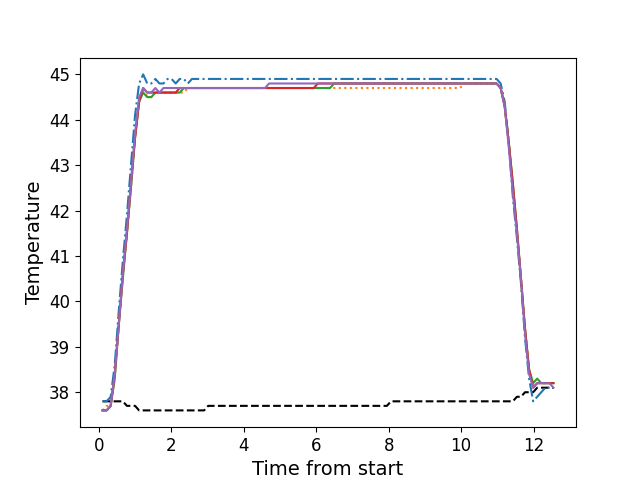

The table this chart was drawn from, first rows:
, times, neutral, z1, z2, z3, z4, z5
0, 0.1066, 37.8, 37.8, 37.6, 37.6, 37.6, 37.6
1, 0.2193, 37.8, 37.8, 37.7, 37.6, 37.6, 37.6
2, 0.3309, 37.8, 37.9, 37.7, 37.7, 37.7, 37.7
3, 0.443, 37.8, 38.6, 38.3, 38.3, 38.4, 38.4
4, 0.5556, 37.8, 39.8, 39.5, 39.5, 39.5, 39.5
5, 0.6667, 37.8, 40.9, 40.6, 40.5, 40.6, 40.6
6, 0.7793, 37.7, 41.9, 41.5, 41.5, 41.5, 41.6
7, 0.8909, 37.7, 43.0, 42.5, 42.5, 42.6, 42.6
8, 1.003, 37.7, 44.1, 43.6, 43.6, 43.6, 43.7
9, 1.116, 37.6, 44.8, 44.4, 44.4, 44.4, 44.5
10, 1.227, 37.6, 45.0, 44.7, 44.6, 44.7, 44.7
11, 1.34, 37.6, 44.8, 44.5, 44.5, 44.6, 44.6
12, 1.452, 37.6, 44.8, 44.5, 44.5, 44.6, 44.6
13, 1.564, 37.6, 44.9, 44.6, 44.6, 44.6, 44.7
14, 1.676, 37.6, 44.8, 44.6, 44.6, 44.6, 44.6
15, 1.787, 37.6, 44.8, 44.6, 44.6, 44.6, 44.7
16, 1.9, 37.6, 44.9, 44.6, 44.6, 44.6, 44.7
17, 2.012, 37.6, 44.9, 44.6, 44.6, 44.6, 44.7
18, 2.124, 37.6, 44.8, 44.6, 44.6, 44.6, 44.7
19, 2.236, 37.6, 44.9, 44.6, 44.6, 44.7, 44.7
20, 2.348, 37.6, 44.9, 44.6, 44.7, 44.7, 44.7
21, 2.46, 37.6, 44.8, 44.7, 44.7, 44.7, 44.7
22, 2.573, 37.6, 44.9, 44.7, 44.7, 44.7, 44.7
23, 2.684, 37.6, 44.9, 44.7, 44.7, 44.7, 44.7
24, 2.796, 37.6, 44.9, 44.7, 44.7, 44.7, 44.7
25, 2.909, 37.6, 44.9, 44.7, 44.7, 44.7, 44.7
26, 3.02, 37.7, 44.9, 44.7, 44.7, 44.7, 44.7
27, 3.134, 37.7, 44.9, 44.7, 44.7, 44.7, 44.7
28, 3.244, 37.7, 44.9, 44.7, 44.7, 44.7, 44.7
29, 3.357, 37.7, 44.9, 44.7, 44.7, 44.7, 44.7
30, 3.469, 37.7, 44.9, 44.7, 44.7, 44.7, 44.7
31, 3.581, 37.7, 44.9, 44.7, 44.7, 44.7, 44.7
32, 3.693, 37.7, 44.9, 44.7, 44.7, 44.7, 44.7
33, 3.804, 37.7, 44.9, 44.7, 44.7, 44.7, 44.7
34, 3.917, 37.7, 44.9, 44.7, 44.7, 44.7, 44.7
35, 4.029, 37.7, 44.9, 44.7, 44.7, 44.7, 44.7
36, 4.141, 37.7, 44.9, 44.7, 44.7, 44.7, 44.7
37, 4.253, 37.7, 44.9, 44.7, 44.7, 44.7, 44.7
38, 4.366, 37.7, 44.9, 44.7, 44.7, 44.7, 44.7
39, 4.477, 37.7, 44.9, 44.7, 44.7, 44.7, 44.7
40, 4.589, 37.7, 44.9, 44.7, 44.7, 44.7, 44.7
41, 4.701, 37.7, 44.9, 44.7, 44.7, 44.7, 44.8
42, 4.813, 37.7, 44.9, 44.7, 44.7, 44.7, 44.8
43, 4.926, 37.7, 44.9, 44.7, 44.7, 44.7, 44.8
44, 5.038, 37.7, 44.9, 44.7, 44.7, 44.7, 44.8
45, 5.15, 37.7, 44.9, 44.7, 44.7, 44.7, 44.8
46, 5.261, 37.7, 44.9, 44.7, 44.7, 44.7, 44.8
47, 5.374, 37.7, 44.9, 44.7, 44.7, 44.7, 44.8
48, 5.486, 37.7, 44.9, 44.7, 44.7, 44.7, 44.8
49, 5.598, 37.7, 44.9, 44.7, 44.7, 44.7, 44.8
50, 5.71, 37.7, 44.9, 44.7, 44.7, 44.7, 44.8
51, 5.823, 37.7, 44.9, 44.7, 44.7, 44.7, 44.8
52, 5.934, 37.7, 44.9, 44.7, 44.7, 44.7, 44.8
53, 6.046, 37.7, 44.9, 44.7, 44.7, 44.8, 44.8
54, 6.158, 37.7, 44.9, 44.7, 44.7, 44.8, 44.8
55, 6.27, 37.7, 44.9, 44.7, 44.7, 44.8, 44.8
56, 6.383, 37.7, 44.9, 44.7, 44.7, 44.8, 44.8
57, 6.495, 37.7, 44.9, 44.7, 44.8, 44.8, 44.8
58, 6.606, 37.7, 44.9, 44.7, 44.8, 44.8, 44.8
59, 6.719, 37.7, 44.9, 44.7, 44.8, 44.8, 44.8
... 52 more rows
